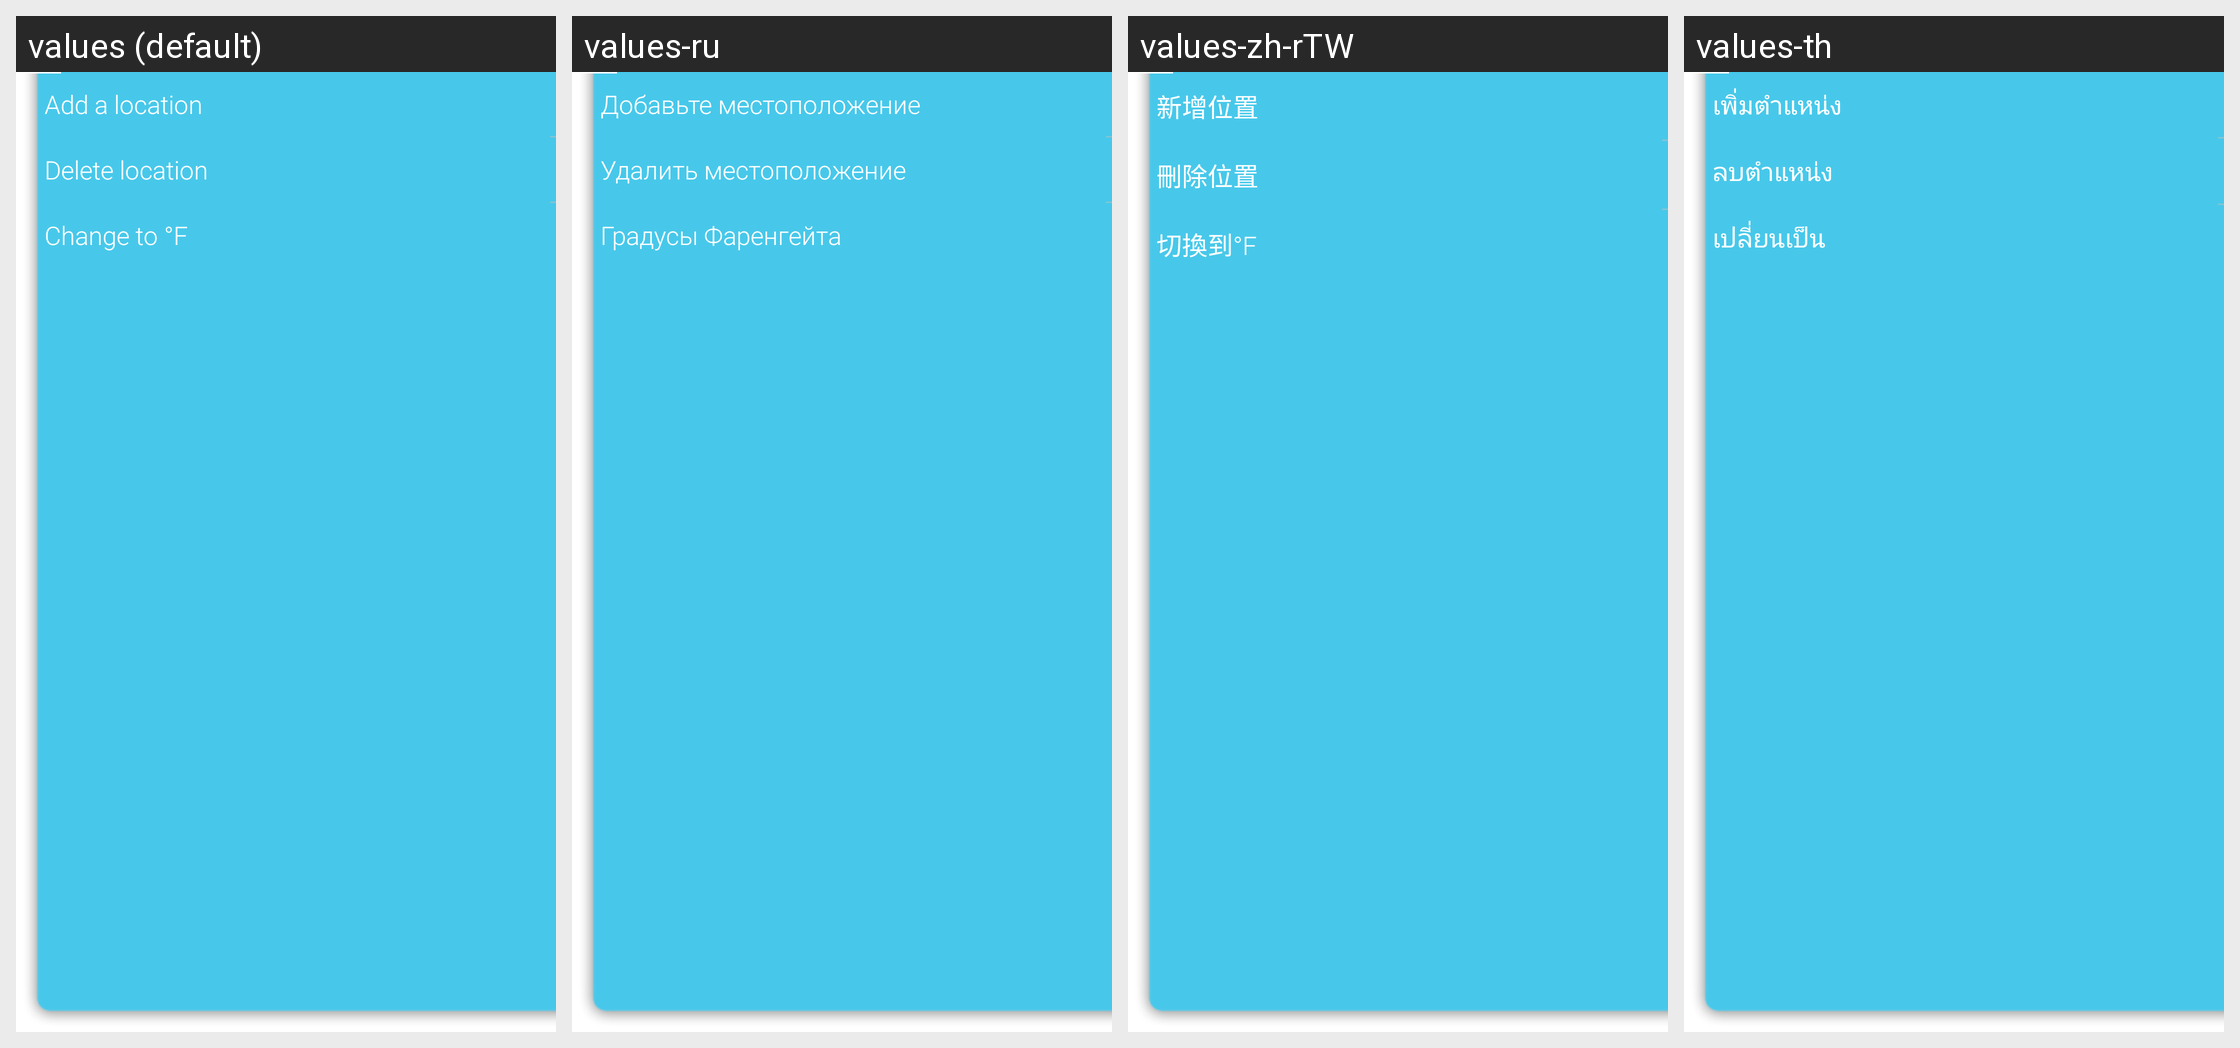

Strings drawn on this Android screen and how each of the app's shown locales translates them:
Android screen res/layout/popup_menu.xml rendered under 4 locales, left to right: values (default), values-ru, values-zh-rTW, values-th. Device: Nexus 5 (rendered at 1080×1920; each locale shown at half size, 540×960, under a caption strip naming it); theme AppTheme.
Other locales in the repository, not shown: values-ar-rIL, values-bg-rBG, values-bn-rBD, values-ca, values-cs, values-da, values-de-rCH, values-el, values-en-rGB, values-en-rUS, values-es, values-es-rMX, values-et, values-eu, values-fa, values-fa-rIR, values-fi-rFI, values-fr-rCA, values-fr-rFR, values-gl-rES, values-hr, values-hr-rHR, values-hu, values-in, values-it-rIT, values-iw-rIL, values-ja, values-ja-rJP, values-km, values-km-rKH, values-ko, values-lo, values-lt, values-lv, values-mk, values-ms-rMY, values-my, values-nb-rNO, values-nl, values-pl, values-pl-rPL, values-pt, values-pt-rBR, values-pt-rPT, values-ro, values-sk, values-sl, values-sl-rSI, values-sq-rAL, values-sr, values-sv-rSE, values-tr, values-tr-rTR, values-uk-rUA, values-vi-rVN, values-zh-rHK.
Strings drawn on this screen, with the default value and each locale's value (text and hints the layout hard-codes, and strings that could not be matched under every locale, appear in the picture but are not listed):

menu_addlocation
  values: Add a location
  values-ru: Добавьте местоположение
  values-zh-rTW: 新增位置
  values-th: เพิ่มตำแหน่ง

menu_delete
  values: Delete location
  values-ru: Удалить местоположение
  values-zh-rTW: 刪除位置
  values-th: ลบตำแหน่ง

change_to_F
  values: Change to °F
  values-ru: Градусы Фаренгейта
  values-zh-rTW: 切換到°F
  values-th: เปลี่ยนเป็น
